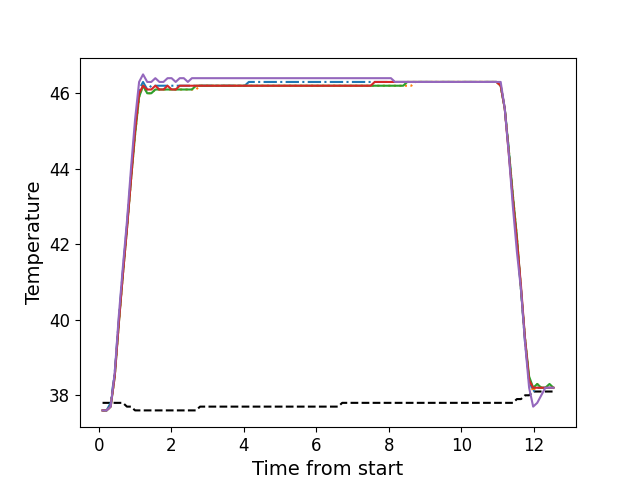

The table this chart was drawn from, first rows:
, times, neutral, z1, z2, z3, z4, z5
0, 0.1066, 37.8, 37.6, 37.6, 37.6, 37.6, 37.6
1, 0.2187, 37.8, 37.6, 37.6, 37.6, 37.6, 37.6
2, 0.3304, 37.8, 37.8, 37.7, 37.7, 37.7, 37.7
3, 0.4426, 37.8, 38.6, 38.5, 38.5, 38.5, 38.6
4, 0.5549, 37.8, 40.0, 39.9, 39.9, 39.9, 40.1
5, 0.6675, 37.8, 41.3, 41.2, 41.2, 41.2, 41.4
6, 0.7792, 37.7, 42.5, 42.4, 42.4, 42.4, 42.6
7, 0.8908, 37.7, 43.8, 43.7, 43.7, 43.7, 44.0
8, 1.003, 37.6, 45.1, 44.9, 44.9, 45.0, 45.3
9, 1.115, 37.6, 46.1, 45.9, 45.9, 46.0, 46.3
10, 1.224, 37.6, 46.3, 46.2, 46.2, 46.2, 46.5
11, 1.34, 37.6, 46.1, 46.0, 46.0, 46.1, 46.3
12, 1.451, 37.6, 46.2, 46.0, 46.0, 46.1, 46.3
13, 1.563, 37.6, 46.2, 46.1, 46.1, 46.2, 46.4
14, 1.676, 37.6, 46.2, 46.1, 46.1, 46.1, 46.3
15, 1.787, 37.6, 46.2, 46.1, 46.1, 46.1, 46.3
16, 1.9, 37.6, 46.2, 46.1, 46.1, 46.2, 46.4
17, 2.012, 37.6, 46.2, 46.1, 46.1, 46.1, 46.4
18, 2.124, 37.6, 46.2, 46.1, 46.1, 46.1, 46.3
19, 2.236, 37.6, 46.2, 46.1, 46.1, 46.2, 46.4
20, 2.348, 37.6, 46.2, 46.1, 46.1, 46.2, 46.4
21, 2.46, 37.6, 46.2, 46.1, 46.1, 46.2, 46.3
22, 2.572, 37.6, 46.2, 46.1, 46.1, 46.2, 46.4
23, 2.684, 37.6, 46.2, 46.1, 46.2, 46.2, 46.4
24, 2.796, 37.7, 46.2, 46.2, 46.2, 46.2, 46.4
25, 2.909, 37.7, 46.2, 46.2, 46.2, 46.2, 46.4
26, 3.02, 37.7, 46.2, 46.2, 46.2, 46.2, 46.4
27, 3.132, 37.7, 46.2, 46.2, 46.2, 46.2, 46.4
28, 3.244, 37.7, 46.2, 46.2, 46.2, 46.2, 46.4
29, 3.357, 37.7, 46.2, 46.2, 46.2, 46.2, 46.4
30, 3.468, 37.7, 46.2, 46.2, 46.2, 46.2, 46.4
31, 3.58, 37.7, 46.2, 46.2, 46.2, 46.2, 46.4
32, 3.692, 37.7, 46.2, 46.2, 46.2, 46.2, 46.4
33, 3.805, 37.7, 46.2, 46.2, 46.2, 46.2, 46.4
34, 3.917, 37.7, 46.2, 46.2, 46.2, 46.2, 46.4
35, 4.029, 37.7, 46.2, 46.2, 46.2, 46.2, 46.4
36, 4.141, 37.7, 46.3, 46.2, 46.2, 46.2, 46.4
37, 4.254, 37.7, 46.3, 46.2, 46.2, 46.2, 46.4
38, 4.365, 37.7, 46.3, 46.2, 46.2, 46.2, 46.4
39, 4.477, 37.7, 46.3, 46.2, 46.2, 46.2, 46.4
40, 4.589, 37.7, 46.3, 46.2, 46.2, 46.2, 46.4
41, 4.701, 37.7, 46.3, 46.2, 46.2, 46.2, 46.4
42, 4.814, 37.7, 46.3, 46.2, 46.2, 46.2, 46.4
43, 4.925, 37.7, 46.3, 46.2, 46.2, 46.2, 46.4
44, 5.038, 37.7, 46.3, 46.2, 46.2, 46.2, 46.4
45, 5.15, 37.7, 46.3, 46.2, 46.2, 46.2, 46.4
46, 5.262, 37.7, 46.3, 46.2, 46.2, 46.2, 46.4
47, 5.373, 37.7, 46.3, 46.2, 46.2, 46.2, 46.4
48, 5.485, 37.7, 46.3, 46.2, 46.2, 46.2, 46.4
49, 5.597, 37.7, 46.3, 46.2, 46.2, 46.2, 46.4
50, 5.709, 37.7, 46.3, 46.2, 46.2, 46.2, 46.4
51, 5.822, 37.7, 46.3, 46.2, 46.2, 46.2, 46.4
52, 5.935, 37.7, 46.3, 46.2, 46.2, 46.2, 46.4
53, 6.046, 37.7, 46.3, 46.2, 46.2, 46.2, 46.4
54, 6.158, 37.7, 46.3, 46.2, 46.2, 46.2, 46.4
55, 6.271, 37.7, 46.3, 46.2, 46.2, 46.2, 46.4
56, 6.382, 37.7, 46.3, 46.2, 46.2, 46.2, 46.4
57, 6.494, 37.7, 46.3, 46.2, 46.2, 46.2, 46.4
58, 6.606, 37.7, 46.3, 46.2, 46.2, 46.2, 46.4
59, 6.718, 37.8, 46.3, 46.2, 46.2, 46.2, 46.4
... 52 more rows
